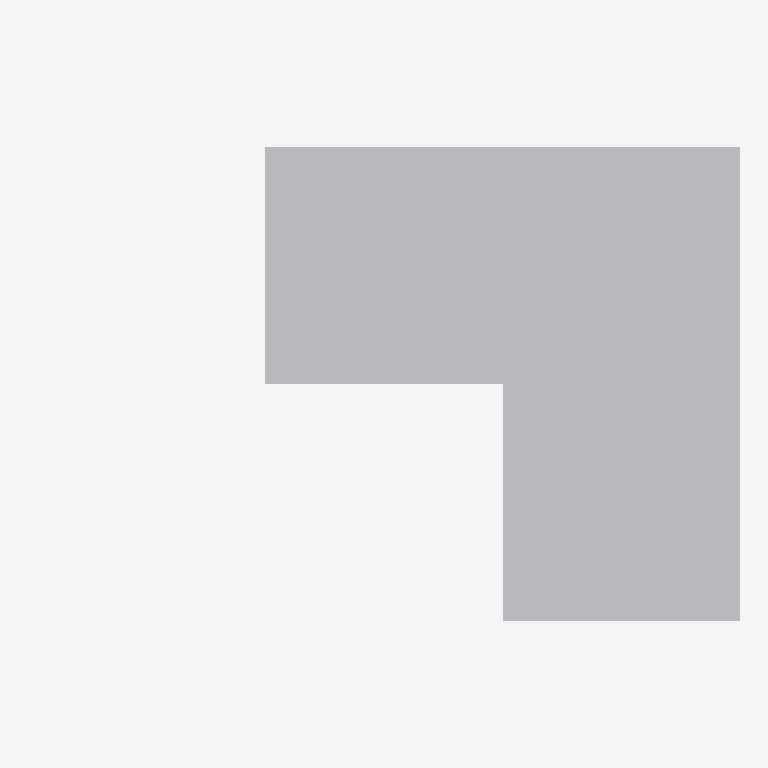
Plan cut of the same IFC building model at storey 'LEVEL 3' (level 6.00 m, cut at 7.40 m), seen from above with north up, elements coloured by IFC class (only those large enough to see are counted): 3 other elements (light grey). No cut surface shows.
Extent 18.0 m × 12.0 m × 6.0 m (x, y, z). Storeys (4): BASE LEVEL at 0.00 m; LEVEL 2 at 3.00 m; LEVEL 3 at 6.00 m; TOP LEVEL at 9.00 m. Elements (12): 12 IfcStructuralSurfaceMember.

HEADER;
FILE_DESCRIPTION((''),'2;1');
FILE_NAME('','2018-06-23T19:57:55',(''),(''),'Xbim File Processor version 4.0.0.0','Xbim version 4.0.0.0','');
FILE_SCHEMA(('IFC4'));
ENDSEC;
DATA;
#4=IFCPROJECT('0xpmKRuGX9yfuBgATNp4KJ',#3,'SAP General Sample2.sdb',$,$,$,$,(#9),#10);
#5=IFCSITE('2CaHXlKjLA2v$3od2UasIN',#3,'Default Site',$,$,$,$,$,.ELEMENT.,$,$,$,$,$);
#6=IFCBUILDING('388bp9Xg9ACfxpybMOqWdd',#3,'Default Building',$,$,$,$,$,.ELEMENT.,$,$,$);
#1307=IFCBUILDINGSTOREY('0XoNLF5y182wYwcfzV0t1L',#3,'BASE LEVEL',$,$,$,$,$,.ELEMENT.,0.0);
#1308=IFCBUILDINGSTOREY('0OR6m3XsX7EAlfoPxdHzxo',#3,'LEVEL 2',$,$,$,$,$,.ELEMENT.,3000.0);
#1309=IFCBUILDINGSTOREY('2yM5ksX_XFOx6LOfWi0er8',#3,'LEVEL 3',$,$,$,$,$,.ELEMENT.,6000.0);
#1310=IFCBUILDINGSTOREY('0dWbFxLgH4HBDAnEfUSvRF',#3,'TOP LEVEL',$,$,$,$,$,.ELEMENT.,9000.0);
#1136=IFCSTRUCTURALSURFACEMEMBER('0Os7zuXzD208Kn5YcjKIP7',#69,'7',$,$,#70,#1144,.SHELL.,250.0);
#1163=IFCSTRUCTURALSURFACEMEMBER('1Fg0VrFVXFWQrBrFJERW7y',#69,'8',$,$,#70,#1171,.SHELL.,250.0);
#1190=IFCSTRUCTURALSURFACEMEMBER('1V727AT0j1H9pyxZ5B9fyV',#69,'10',$,$,#70,#1198,.SHELL.,250.0);
ENDSEC;
